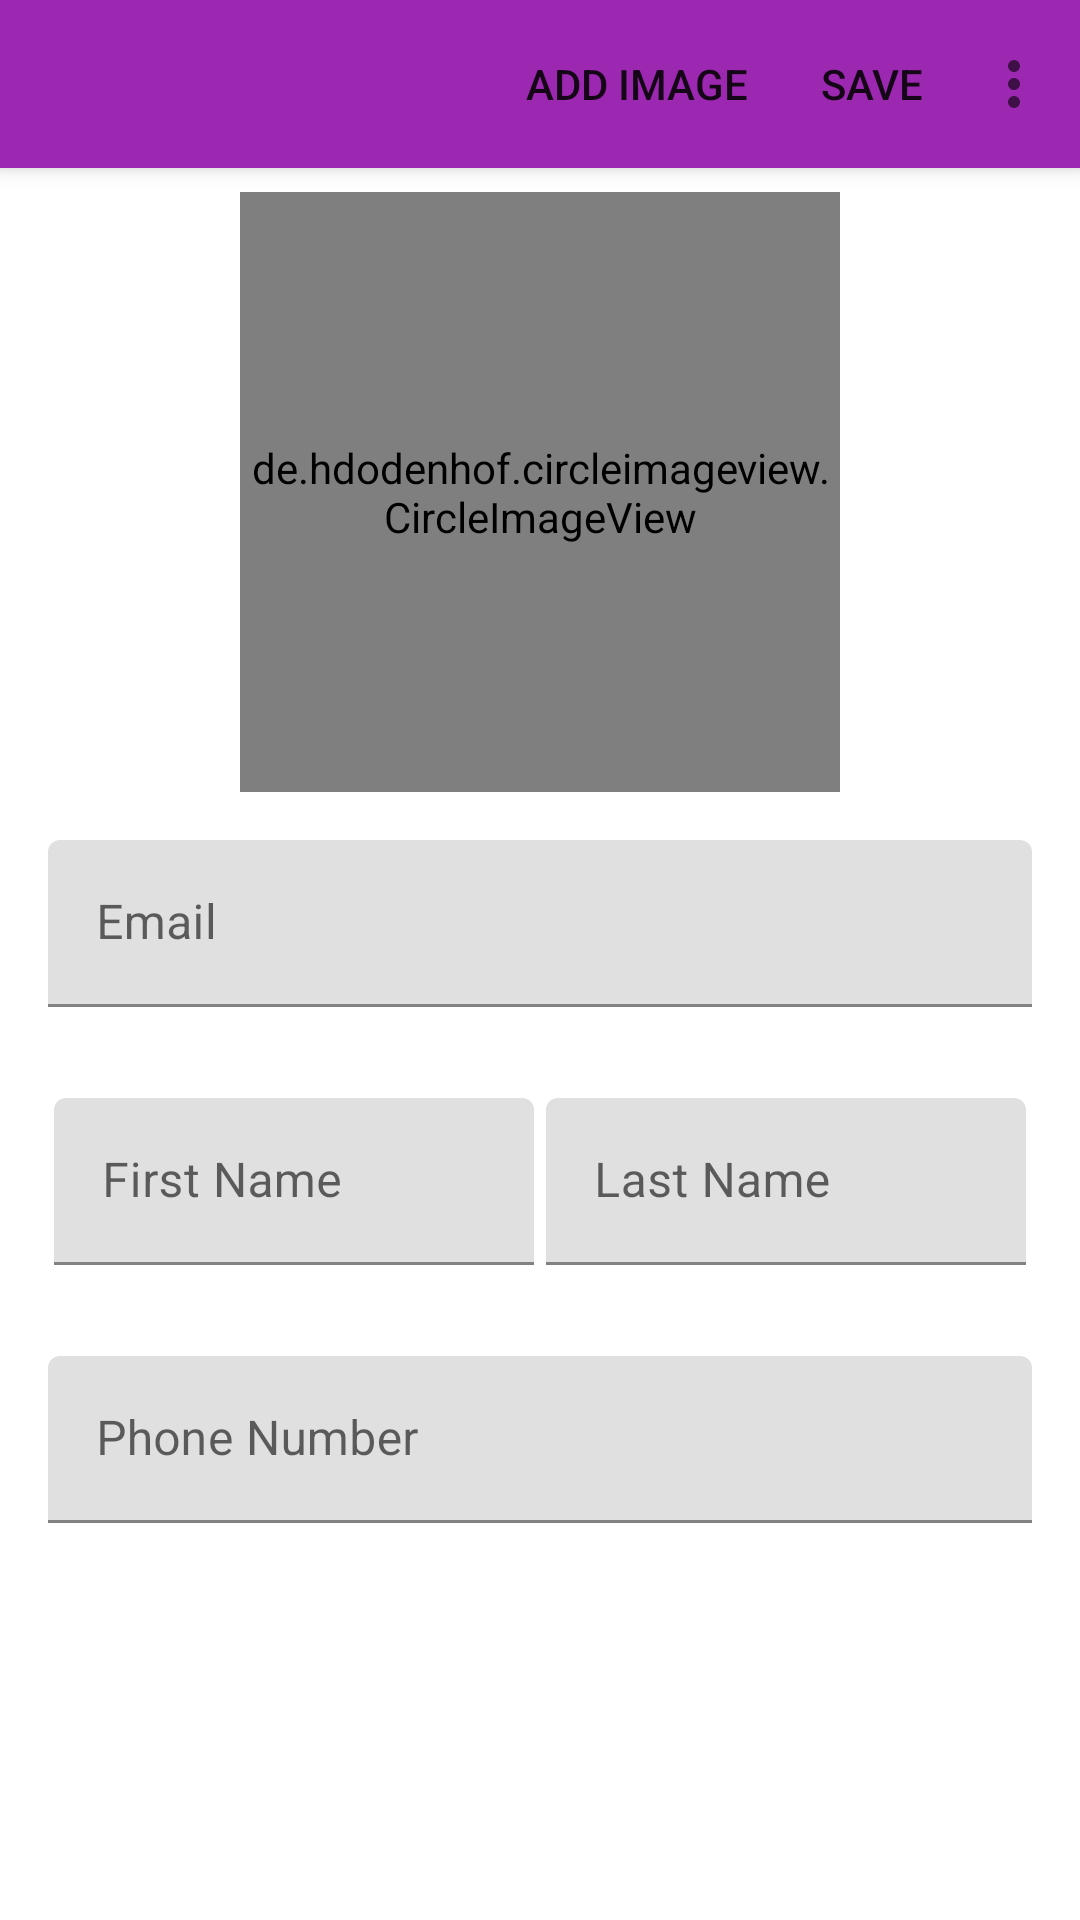

Here is an Android app screen rendered from its layout file. Give the layout XML and the strings, colors and styles it references.
<!-- AndroidManifest.xml: application theme Theme.MyKeja -->
<!-- res/layout/activity_user_profile.xml -->
<?xml version="1.0" encoding="utf-8"?>
<androidx.coordinatorlayout.widget.CoordinatorLayout xmlns:android="http://schemas.android.com/apk/res/android"
    xmlns:app="http://schemas.android.com/apk/res-auto"
    xmlns:tools="http://schemas.android.com/tools"
    android:layout_width="match_parent"
    android:layout_height="match_parent">

    <com.google.android.material.appbar.AppBarLayout
        android:id="@+id/appbar"
        android:layout_width="match_parent"
        android:layout_height="wrap_content">

        <androidx.appcompat.widget.Toolbar
            android:id="@+id/toolbar"
            android:layout_width="match_parent"
            android:layout_height="?attr/actionBarSize"
            app:menu="@menu/profile_setup_toolbar" />
    </com.google.android.material.appbar.AppBarLayout>

    <androidx.core.widget.NestedScrollView
        android:layout_width="match_parent"
        android:layout_height="match_parent"
        app:layout_behavior="com.google.android.material.appbar.AppBarLayout$ScrollingViewBehavior">

        <androidx.constraintlayout.widget.ConstraintLayout
            android:layout_width="match_parent"
            android:layout_height="match_parent"
            tools:context=".ui.UserProfileActivity">

            <de.hdodenhof.circleimageview.CircleImageView
                android:id="@+id/profileImage"
                android:layout_width="200dp"
                android:layout_height="200dp"
                android:layout_marginStart="8dp"
                android:layout_marginTop="8dp"
                android:layout_marginEnd="8dp"
                android:src="@drawable/ic_user_placeholder"
                app:layout_constraintEnd_toEndOf="parent"
                app:layout_constraintStart_toStartOf="parent"
                app:layout_constraintTop_toTopOf="parent" />

            <com.google.android.material.textfield.TextInputLayout
                android:id="@+id/emailAddressTil"
                android:layout_width="0dp"
                android:layout_height="wrap_content"
                android:layout_marginStart="16dp"
                android:layout_marginTop="16dp"
                android:layout_marginEnd="16dp"
                app:errorEnabled="true"
                app:layout_constraintEnd_toEndOf="parent"
                app:layout_constraintStart_toStartOf="parent"
                app:layout_constraintTop_toBottomOf="@+id/profileImage">

                <com.google.android.material.textfield.TextInputEditText
                    android:layout_width="match_parent"
                    android:layout_height="wrap_content"
                    android:hint="@string/email"
                    android:inputType="textEmailAddress" />
            </com.google.android.material.textfield.TextInputLayout>

            <LinearLayout
                android:id="@+id/linearLayout2"
                android:layout_width="0dp"
                android:layout_height="wrap_content"
                android:layout_marginTop="8dp"
                android:orientation="horizontal"
                android:weightSum="2"
                app:layout_constraintEnd_toEndOf="@+id/emailAddressTil"
                app:layout_constraintStart_toStartOf="@+id/emailAddressTil"
                app:layout_constraintTop_toBottomOf="@+id/emailAddressTil">

                <com.google.android.material.textfield.TextInputLayout
                    android:id="@+id/firstNameTIL"
                    android:layout_width="0dp"
                    android:layout_height="match_parent"
                    android:layout_margin="2dp"
                    android:layout_weight="1"
                    app:errorEnabled="true">

                    <com.google.android.material.textfield.TextInputEditText
                        android:layout_width="match_parent"
                        android:layout_height="wrap_content"
                        android:hint="@string/first_name"
                        android:inputType="text" />

                </com.google.android.material.textfield.TextInputLayout>

                <com.google.android.material.textfield.TextInputLayout
                    android:id="@+id/lastNameTIL"
                    android:layout_width="0dp"
                    android:layout_height="match_parent"
                    android:layout_margin="2dp"
                    android:layout_weight="1"
                    app:errorEnabled="true">

                    <com.google.android.material.textfield.TextInputEditText
                        android:layout_width="match_parent"
                        android:layout_height="wrap_content"
                        android:hint="@string/last_name"
                        android:inputType="text" />

                </com.google.android.material.textfield.TextInputLayout>
            </LinearLayout>

            <com.google.android.material.textfield.TextInputLayout
                android:id="@+id/phoneNumberTil"
                android:layout_width="0dp"
                android:layout_height="wrap_content"
                android:layout_marginTop="8dp"
                app:errorEnabled="true"
                app:layout_constraintEnd_toEndOf="@+id/linearLayout2"
                app:layout_constraintStart_toStartOf="@+id/linearLayout2"
                app:layout_constraintTop_toBottomOf="@+id/linearLayout2">

                <com.google.android.material.textfield.TextInputEditText
                    android:layout_width="match_parent"
                    android:layout_height="wrap_content"
                    android:hint="Phone Number"
                    android:inputType="phone" />
            </com.google.android.material.textfield.TextInputLayout>
        </androidx.constraintlayout.widget.ConstraintLayout>
    </androidx.core.widget.NestedScrollView>
</androidx.coordinatorlayout.widget.CoordinatorLayout>
<!-- resources referenced by this layout -->
<resources>
  <string name="email">Email</string>
  <string name="first_name">First Name</string>
  <string name="last_name">Last Name</string>
  <style name="Theme.MyKeja" parent="Theme.MaterialComponents.DayNight.NoActionBar">
          
          <item name="colorPrimary">@color/purple_500</item>
          <item name="colorPrimaryVariant">@color/purple_700</item>
          <item name="colorOnPrimary">@color/white</item>
          
          <item name="colorSecondary">@color/teal_200</item>
          <item name="colorSecondaryVariant">@color/teal_700</item>
          <item name="colorOnSecondary">@color/black</item>
          
          <item name="android:statusBarColor" tools:targetApi="l">?attr/colorPrimaryVariant</item>
          
      </style>
  <color name="purple_500">#9C27B0</color>
  <color name="purple_700">#6B007E</color>
  <color name="white">#FFFFFFFF</color>
  <color name="teal_200">#FF5722</color>
  <color name="teal_700">#D53300</color>
  <color name="black">#FF000000</color>
</resources>
